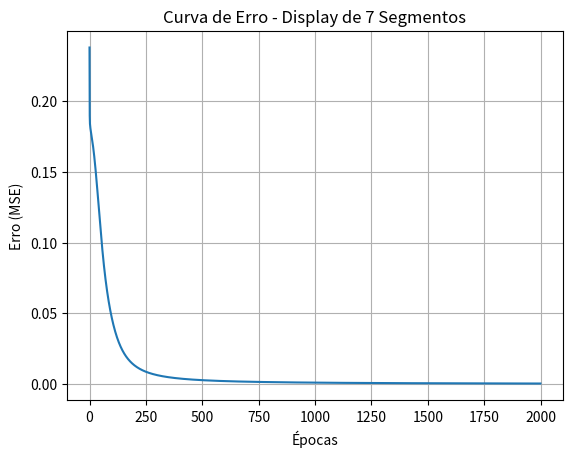

Write Python code to recreate this figure.
# ============================================================
# Questão 2 – Reconhecimento de Dígitos (Display de 7 Segmentos)
# [redacted]
# ============================================================

import numpy as np
import matplotlib.pyplot as plt

# Dados de entrada (7 segmentos) e saída one-hot (4 bits)
X = np.array([
    [1,1,1,1,1,1,0],  # 0
    [0,1,1,0,0,0,0],  # 1
    [1,1,0,1,1,0,1],  # 2
    [1,1,1,1,0,0,1],  # 3
    [0,1,1,0,0,1,1],  # 4
    [1,0,1,1,0,1,1],  # 5
    [1,0,1,1,1,1,1],  # 6
    [1,1,1,0,0,0,0],  # 7
    [1,1,1,1,1,1,1],  # 8
    [1,1,1,1,0,1,1]   # 9
])

y = np.array([
    [1,0,0,0],  # classe 0
    [0,1,0,0],  # classe 1
    [0,0,1,0],  # classe 2
    [0,0,0,1],  # classe 3
    [1,0,0,0],  # classe 4
    [0,1,0,0],  # classe 5
    [0,0,1,0],  # classe 6
    [0,0,0,1],  # classe 7
    [1,0,0,0],  # classe 8
    [0,1,0,0]   # classe 9
])

# Estrutura da rede
INPUT_LAYER_SIZE = 7
HIDDEN_LAYER_SIZE = 5
OUTPUT_LAYER_SIZE = 4
EPOCHS = 2000
LEARNING_RATE = 0.4

# Funções de ativação
def sigmoid(z):
    return 1 / (1 + np.exp(-z))

def sigmoid_derivative(a):
    return a * (1 - a)

# Inicialização dos pesos (alterada para se diferenciar do exemplo anterior)
np.random.seed(10)
W1 = np.random.uniform(-1, 1, (INPUT_LAYER_SIZE, HIDDEN_LAYER_SIZE))
B1 = np.zeros((1, HIDDEN_LAYER_SIZE))

W2 = np.random.uniform(-1, 1, (HIDDEN_LAYER_SIZE, OUTPUT_LAYER_SIZE))
B2 = np.zeros((1, OUTPUT_LAYER_SIZE))

errors = []

# ===============================
# Treinamento com Backpropagation
# ===============================
for epoch in range(EPOCHS):
    Z1 = np.dot(X, W1) + B1
    A1 = sigmoid(Z1)
    Z2 = np.dot(A1, W2) + B2
    yHat = sigmoid(Z2)

    error = y - yHat
    loss = np.mean(np.square(error))
    errors.append(loss)

    # Retropropagação
    dZ2 = error * sigmoid_derivative(yHat)
    dW2 = np.dot(A1.T, dZ2)
    dB2 = np.sum(dZ2, axis=0, keepdims=True)

    dZ1 = np.dot(dZ2, W2.T) * sigmoid_derivative(A1)
    dW1 = np.dot(X.T, dZ1)
    dB1 = np.sum(dZ1, axis=0, keepdims=True)

    # Atualização dos pesos
    W2 += LEARNING_RATE * dW2
    B2 += LEARNING_RATE * dB2
    W1 += LEARNING_RATE * dW1
    B1 += LEARNING_RATE * dB1

# ===============================
# Resultados finais
# ===============================
print("=== RESULTADOS FINAIS (7 SEGMENTOS) ===")
for i in range(len(X)):
    print(f"Entrada {i}: {X[i]} -> Saída prevista: {np.round(yHat[i], 3)}")

# Gráfico do erro
plt.plot(errors)
plt.title("Curva de Erro - Display de 7 Segmentos")
plt.xlabel("Épocas")
plt.ylabel("Erro (MSE)")
plt.grid(True)
plt.show()

# ===============================
# Teste com ruído (simulando falhas)
# ===============================
X_ruido = X + np.random.normal(0, 0.15, X.shape)
Z1r = np.dot(X_ruido, W1) + B1
A1r = sigmoid(Z1r)
Z2r = np.dot(A1r, W2) + B2
yHat_ruido = sigmoid(Z2r)

print("\n=== SAÍDAS COM RUÍDO ===")
for i in range(len(X)):
    print(f"Entrada {i} (com ruído): {np.round(yHat_ruido[i], 3)}")
